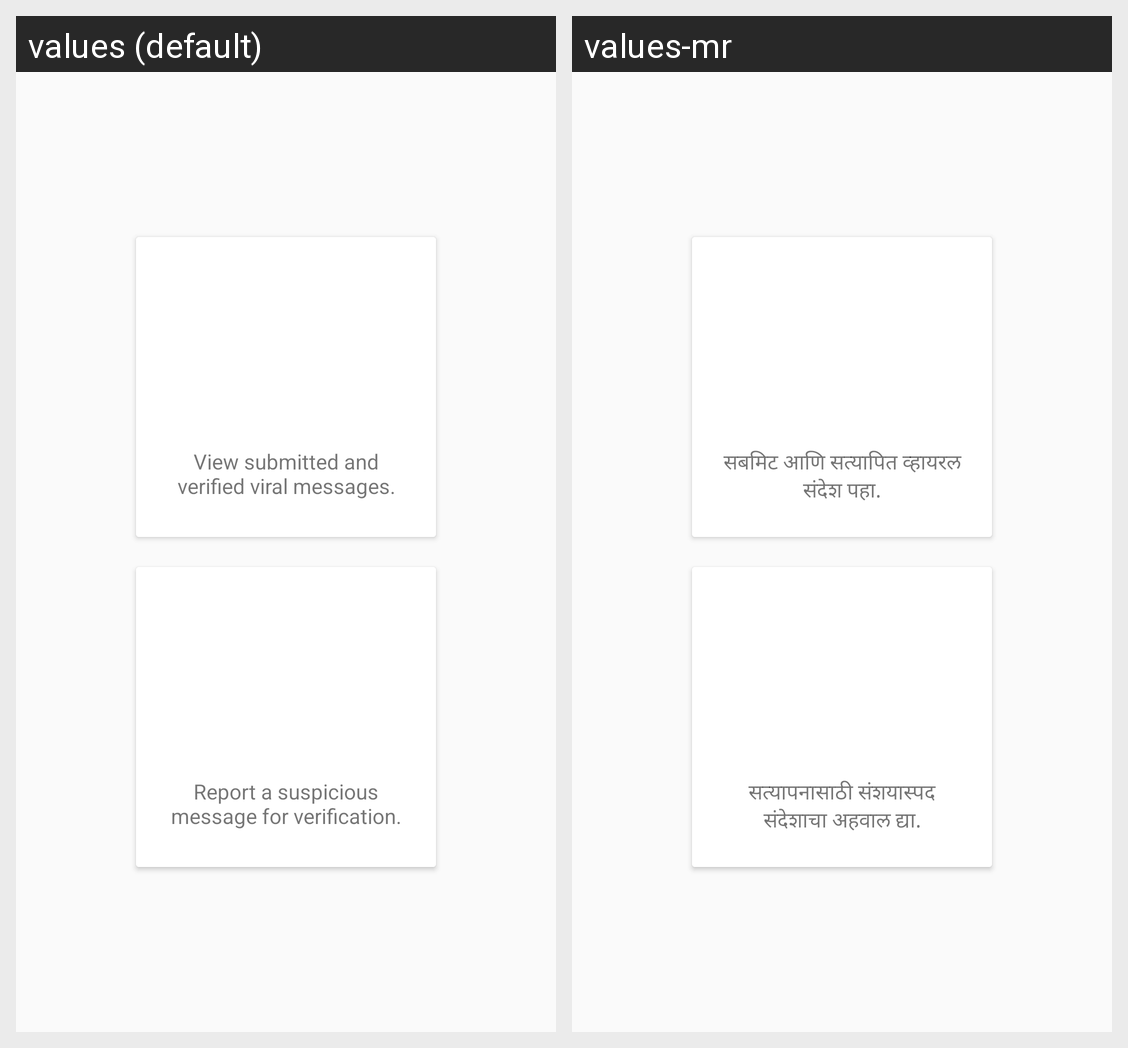

Strings drawn on this Android screen and how each of the app's shown locales translates them:
Android screen res/layout/activity_viral_message_dashboard.xml rendered under 2 locales, left to right: values (default), values-mr. Device: Nexus 5 (rendered at 1080×1920; each locale shown at half size, 540×960, under a caption strip naming it); theme AppTheme.
Strings drawn on this screen, with the default value and each locale's value (text and hints the layout hard-codes, and strings that could not be matched under every locale, appear in the picture but are not listed):

view_viral
  values: View submitted and verified viral messages.
  values-mr: सबमिट आणि सत्यापित व्हायरल संदेश पहा.

report_viral
  values: Report a suspicious message for verification.
  values-mr: सत्यापनासाठी संशयास्पद संदेशाचा अहवाल द्या.
